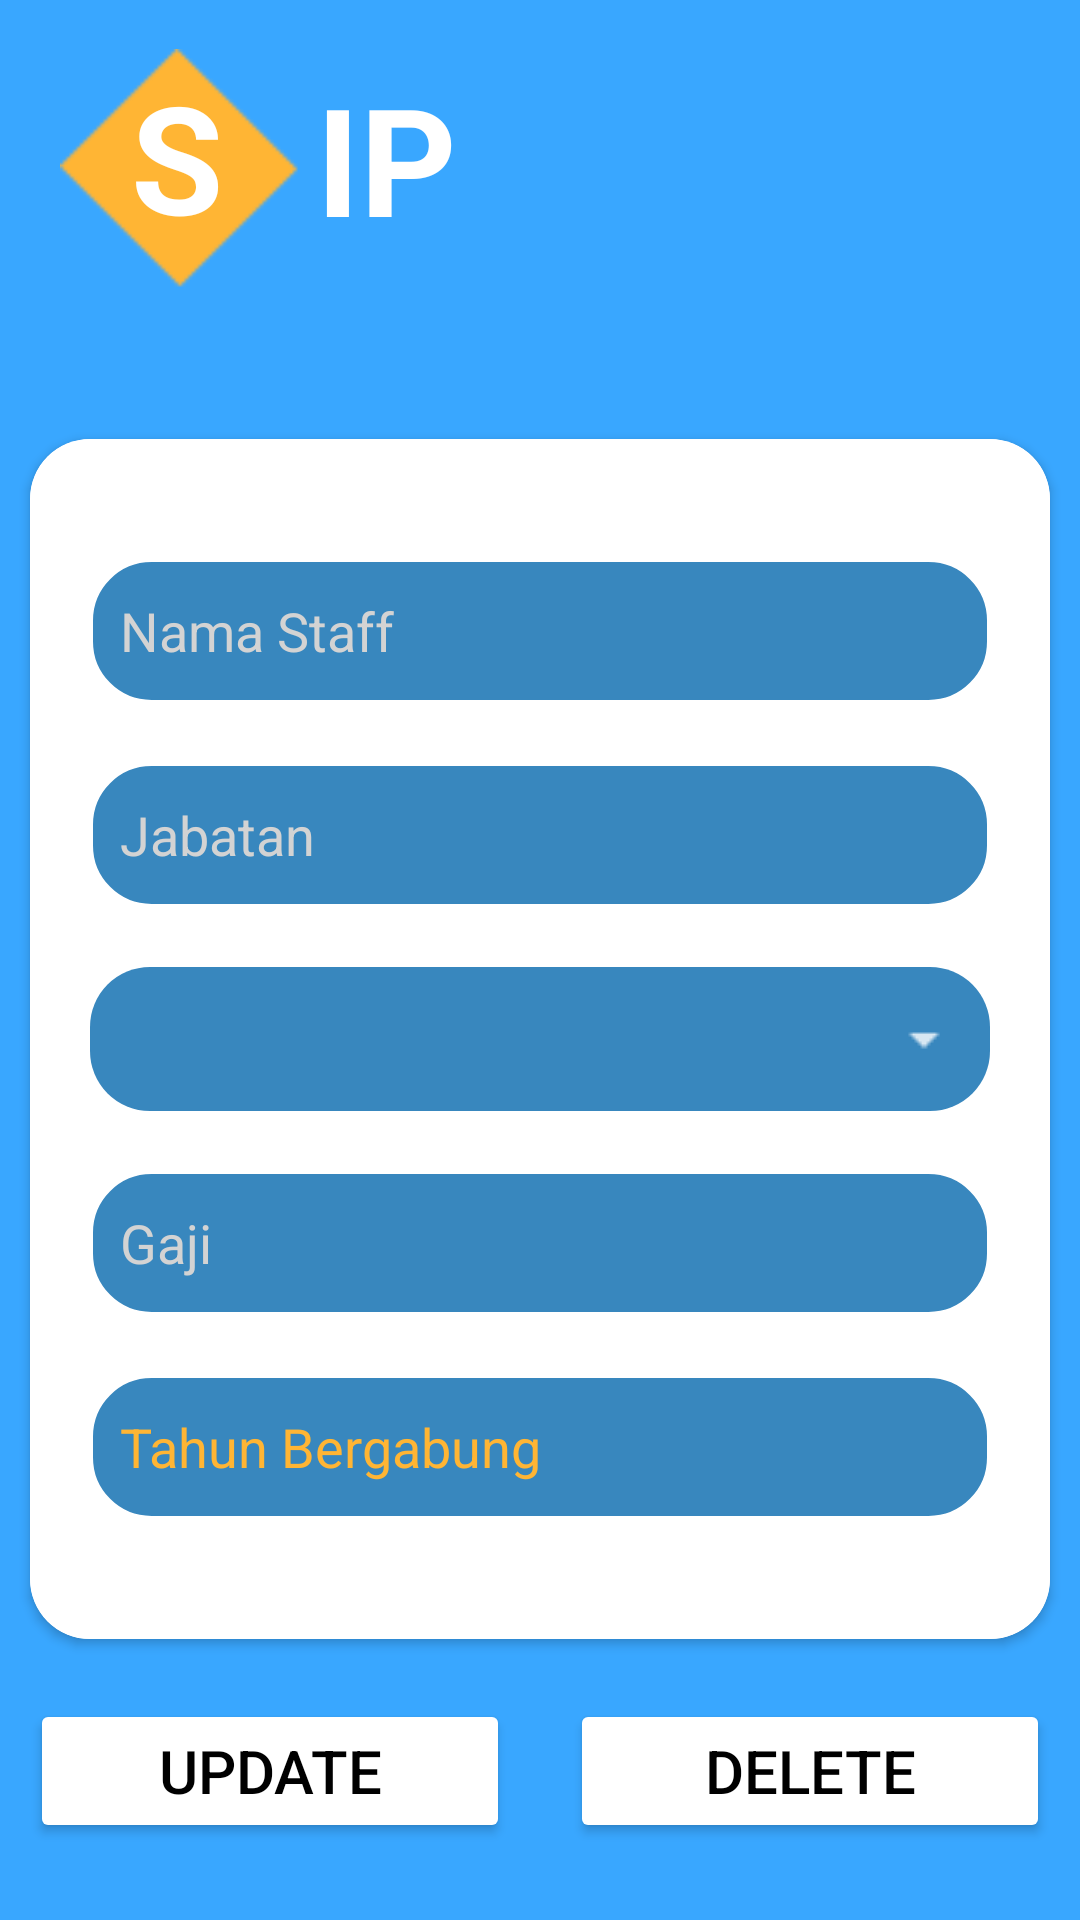

Produce the Android XML layout that renders to this screen, including the resource entries it uses.
<!-- AndroidManifest.xml: application theme Theme.SIPMobile -->
<!-- res/layout/activity_update_or_delete_staff.xml -->
<?xml version="1.0" encoding="utf-8"?>
<androidx.constraintlayout.widget.ConstraintLayout xmlns:android="http://schemas.android.com/apk/res/android"
    xmlns:app="http://schemas.android.com/apk/res-auto"
    xmlns:tools="http://schemas.android.com/tools"
    android:layout_width="match_parent"
    android:layout_height="match_parent"
    android:background="@color/blue"
    tools:context=".staff.UpdateOrDeleteStaffActivity">

    <ImageView
        android:id="@+id/imageView3"
        android:layout_width="80dp"
        android:layout_height="80dp"
        app:layout_constraintBottom_toBottomOf="parent"
        app:layout_constraintEnd_toEndOf="parent"
        app:layout_constraintHorizontal_bias="0.072"
        app:layout_constraintStart_toStartOf="parent"
        app:layout_constraintTop_toTopOf="parent"
        app:layout_constraintVertical_bias="0.029"
        app:srcCompat="@drawable/rectangle_113" />

    <TextView
        android:id="@+id/textView4"
        android:layout_width="wrap_content"
        android:layout_height="wrap_content"
        android:gravity="center"
        android:text="S"
        android:textColor="@color/white"
        android:textSize="50dp"
        android:textStyle="bold"
        app:layout_constraintBottom_toBottomOf="parent"
        app:layout_constraintEnd_toEndOf="@+id/imageView3"
        app:layout_constraintHorizontal_bias="0.48"
        app:layout_constraintStart_toStartOf="@+id/imageView3"
        app:layout_constraintTop_toTopOf="@+id/imageView3"
        app:layout_constraintVertical_bias="0.004" />

    <TextView
        android:id="@+id/textView"
        android:layout_width="wrap_content"
        android:layout_height="wrap_content"
        android:layout_marginLeft="3dp"
        android:gravity="center"
        android:text="IP"
        android:textColor="@color/white"
        android:textSize="50dp"
        android:textStyle="bold"
        app:layout_constraintBottom_toBottomOf="parent"
        app:layout_constraintEnd_toEndOf="parent"
        app:layout_constraintHorizontal_bias="0.011"
        app:layout_constraintStart_toEndOf="@+id/imageView3"
        app:layout_constraintTop_toTopOf="parent"
        app:layout_constraintVertical_bias="0.034" />

    <ProgressBar
        android:id="@+id/progressBarStaffUpdateDelete"
        android:layout_width="90dp"
        android:layout_height="90dp"
        android:layout_gravity="center"
        android:layout_marginTop="16dp"
        android:indeterminateTint="@color/white"
        android:visibility="visible"
        app:layout_constraintEnd_toEndOf="parent"
        app:layout_constraintHorizontal_bias="0.024"
        app:layout_constraintStart_toEndOf="@+id/textView"
        app:layout_constraintTop_toTopOf="parent" />

    <androidx.cardview.widget.CardView
        android:id="@+id/cardView"
        android:layout_width="340dp"
        android:layout_height="wrap_content"
        android:layout_gravity="center"
        android:layout_marginTop="50dp"
        app:cardCornerRadius="20dp"
        app:layout_constraintBottom_toBottomOf="parent"
        app:layout_constraintEnd_toEndOf="parent"
        app:layout_constraintStart_toStartOf="parent"
        app:layout_constraintTop_toBottomOf="@+id/imageView3"
        app:layout_constraintVertical_bias="0">

        <LinearLayout
            android:layout_width="match_parent"
            android:layout_height="match_parent"
            android:background="@color/white"
            android:orientation="vertical">

            <EditText
                android:id="@+id/editTextNamaStaffUpdateDelete"
                android:layout_width="match_parent"
                android:layout_height="48dp"
                android:layout_marginHorizontal="20dp"
                android:layout_marginTop="40dp"
                android:background="@drawable/rounded_edittext_background"
                android:ems="10"
                android:maxLength="50"
                android:hint="Nama Staff"
                android:inputType="text"
                android:padding="10dp"
                android:textColor="@color/white"
                android:textColorHint="@color/grey"
                android:textSize="18dp" />

            <EditText
                android:id="@+id/editTextJabatanStaffUpdateDelete"
                android:layout_width="match_parent"
                android:layout_height="48dp"
                android:layout_marginHorizontal="20dp"
                android:layout_marginTop="20dp"
                android:background="@drawable/rounded_edittext_background"
                android:ems="10"
                android:hint="Jabatan"
                android:maxLength="50"
                android:inputType="text"
                android:padding="10dp"
                android:textColor="@color/white"
                android:textColorHint="@color/grey"
                android:textSize="18dp" />

            <Spinner
                android:id="@+id/spinnerTipeStaffUpdateDelete"
                android:layout_width="match_parent"
                android:layout_height="48dp"
                android:layout_marginHorizontal="20dp"
                android:layout_marginTop="20dp"
                android:background="@drawable/spinner"
                android:popupBackground="@drawable/rounded_spinner_background" />

            <EditText
                android:id="@+id/editTextGajiStaffUpdateDelete"
                android:layout_width="match_parent"
                android:layout_height="48dp"
                android:layout_marginHorizontal="20dp"
                android:layout_marginTop="20dp"
                android:background="@drawable/rounded_edittext_background"
                android:ems="10"
                android:hint="Gaji"
                android:maxLength="11"
                android:inputType="number"
                android:padding="10dp"
                android:textColor="@color/white"
                android:textColorHint="@color/grey"
                android:textSize="18dp" />

            <EditText
                android:id="@+id/editTextTahunBergabungUpdateDelete"
                android:layout_width="match_parent"
                android:layout_height="48dp"
                android:layout_marginHorizontal="20dp"
                android:layout_marginTop="20dp"
                android:layout_marginBottom="40dp"
                android:background="@drawable/rounded_edittext_background"
                android:ems="10"
                android:hint="Tahun Bergabung"
                android:inputType="number"
                android:maxLength="4"
                android:padding="10dp"
                android:textColor="@color/yellow"
                android:textColorHint="@color/yellow"
                android:textSize="18dp" />

        </LinearLayout>

    </androidx.cardview.widget.CardView>

    <LinearLayout
        android:layout_width="match_parent"
        android:layout_height="wrap_content"
        android:orientation="horizontal"
        app:layout_constraintEnd_toEndOf="parent"
        app:layout_constraintStart_toStartOf="parent"
        app:layout_constraintTop_toBottomOf="@+id/cardView">

        <Button
            android:id="@+id/buttonUpdateStaff"
            android:layout_width="0dp"
            android:layout_height="wrap_content"
            android:layout_marginHorizontal="10dp"
            android:layout_marginVertical="20dp"
            android:layout_weight="1"
            android:backgroundTint="@color/white"
            android:text="Update"
            android:textColor="@color/black"
            android:textSize="20dp" />

        <Button
            android:id="@+id/buttonDeleteStaff"
            android:layout_width="0dp"
            android:layout_height="wrap_content"
            android:layout_marginHorizontal="10dp"
            android:layout_marginVertical="20dp"
            android:layout_weight="1"
            android:backgroundTint="@color/white"
            android:text="Delete"
            android:textColor="@color/black"
            android:textSize="20dp" />
    </LinearLayout>

</androidx.constraintlayout.widget.ConstraintLayout>
<!-- resources referenced by this layout -->
<resources>
  <color name="black">#FF000000</color>
  <color name="blue">#39A7FF</color>
  <color name="grey">#d3d3d3</color>
  <color name="white">#FFFFFFFF</color>
  <color name="yellow">#FFB534</color>
  <!-- drawable rectangle_113: png bitmap (drawable, 735 bytes) -->
  <!-- drawable rounded_edittext_background (drawable) -->
  <?xml version="1.0" encoding="utf-8"?>
  <shape xmlns:android="http://schemas.android.com/apk/res/android"
      android:shape="rectangle">
      <solid android:color="@color/darkBlue" />
      <corners android:radius="20dp" />
      <stroke android:width="1dp" android:color="@color/white" />
      <padding android:top="10dp" android:bottom="10dp" android:right="10dp" android:left="10dp" />
  </shape>
  <!-- drawable rounded_spinner_background (drawable) -->
  <?xml version="1.0" encoding="utf-8"?>
  <shape xmlns:android="http://schemas.android.com/apk/res/android"
      android:shape="rectangle">
      <solid android:color="@color/blue" />
      <corners android:radius="20dp" />
      <padding android:bottom="5dp" android:right="10dp" />
  </shape>
  <!-- drawable spinner (drawable) -->
  <?xml version="1.0" encoding="utf-8"?>
  <selector xmlns:android="http://schemas.android.com/apk/res/android">
      <item>
          <layer-list>
              <item>
                  <shape android:shape="rectangle">
                      <solid android:color="@color/darkBlue"/>
                      <corners android:radius="20dp"/>
                      <padding android:right="10dp"/>
                  </shape>
              </item>
              <item>
                  <bitmap android:src="@drawable/ic_down"
                      android:gravity="center|end"/>
              </item>
          </layer-list>
      </item>
  </selector>
  <style name="Theme.SIPMobile" parent="Base.Theme.SIPMobile" />
  <color name="darkBlue">#3887BE</color>
  <!-- drawable ic_down: png bitmap (drawable-mdpi, 132 bytes) -->
  <style name="Base.Theme.SIPMobile" parent="Theme.Material3.DayNight.NoActionBar">
          
          
      </style>
</resources>
